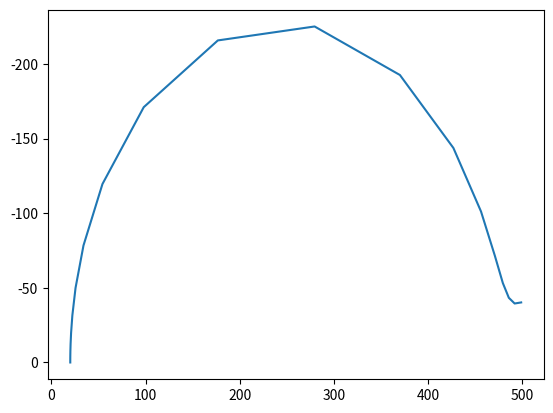

This chart was generated by the following Python code:
import sympy
import numpy as np
import cmath
from sympy import re, im, I
from sympy.utilities.lambdify import lambdify
import matplotlib.pyplot as plt
# calculate the real and imaginary part of the impedance near electrode in a solution
# the physical model can be found at Gamry website describing resistance, capacitance and Warburg impedance
# the model is Rs -- (Cd||Rp--W)
# website: http://www.gamry.com/application-notes/EIS/basics-of-electrochemical-impedance-spectroscopy/

sigma = 1.
delta = 1e-8
D = 5e-10

rs=20.
rp=450.
cd=40e-3

#rs = sympy.symbols('rs')
#cd = sympy.symbols('cd')
#rp = sympy.symbols('rp')
#w = sympy.symbols('w')
omega = sympy.symbols('omega')

# finite Warburg impedance
#w = sigma*omega**(-1/2)*(1-I)*cmath.tanh(delta*(I*omega/D)**(1/2))

# infinite Warburg impedance
w = sigma*omega**(-1/2)*(1-I)

impedance = rs + 1/(1/(rp+w)+I*omega*cd)
#impedance = rs + 1/(1/rp+I*omega*cd)

#print(impedance)


result = lambdify(omega,impedance)
#print(im(result(rsV,rpV,wV,cdV)))

xAxis=np.empty(40)
yAxis=np.empty(40)

freq = np.logspace(5,-5,50)
#print(freq)
#print(result(1000))

for n in range(40):
    yAxis[n] = im(result(freq[n]))
    xAxis[n] = re(result(freq[n]))

#print(freq[:5])
#print(xAxis[:5])
#print(yAxis[:5])
plt.plot(xAxis,yAxis)
plt.gca().invert_yaxis()
plt.show()
